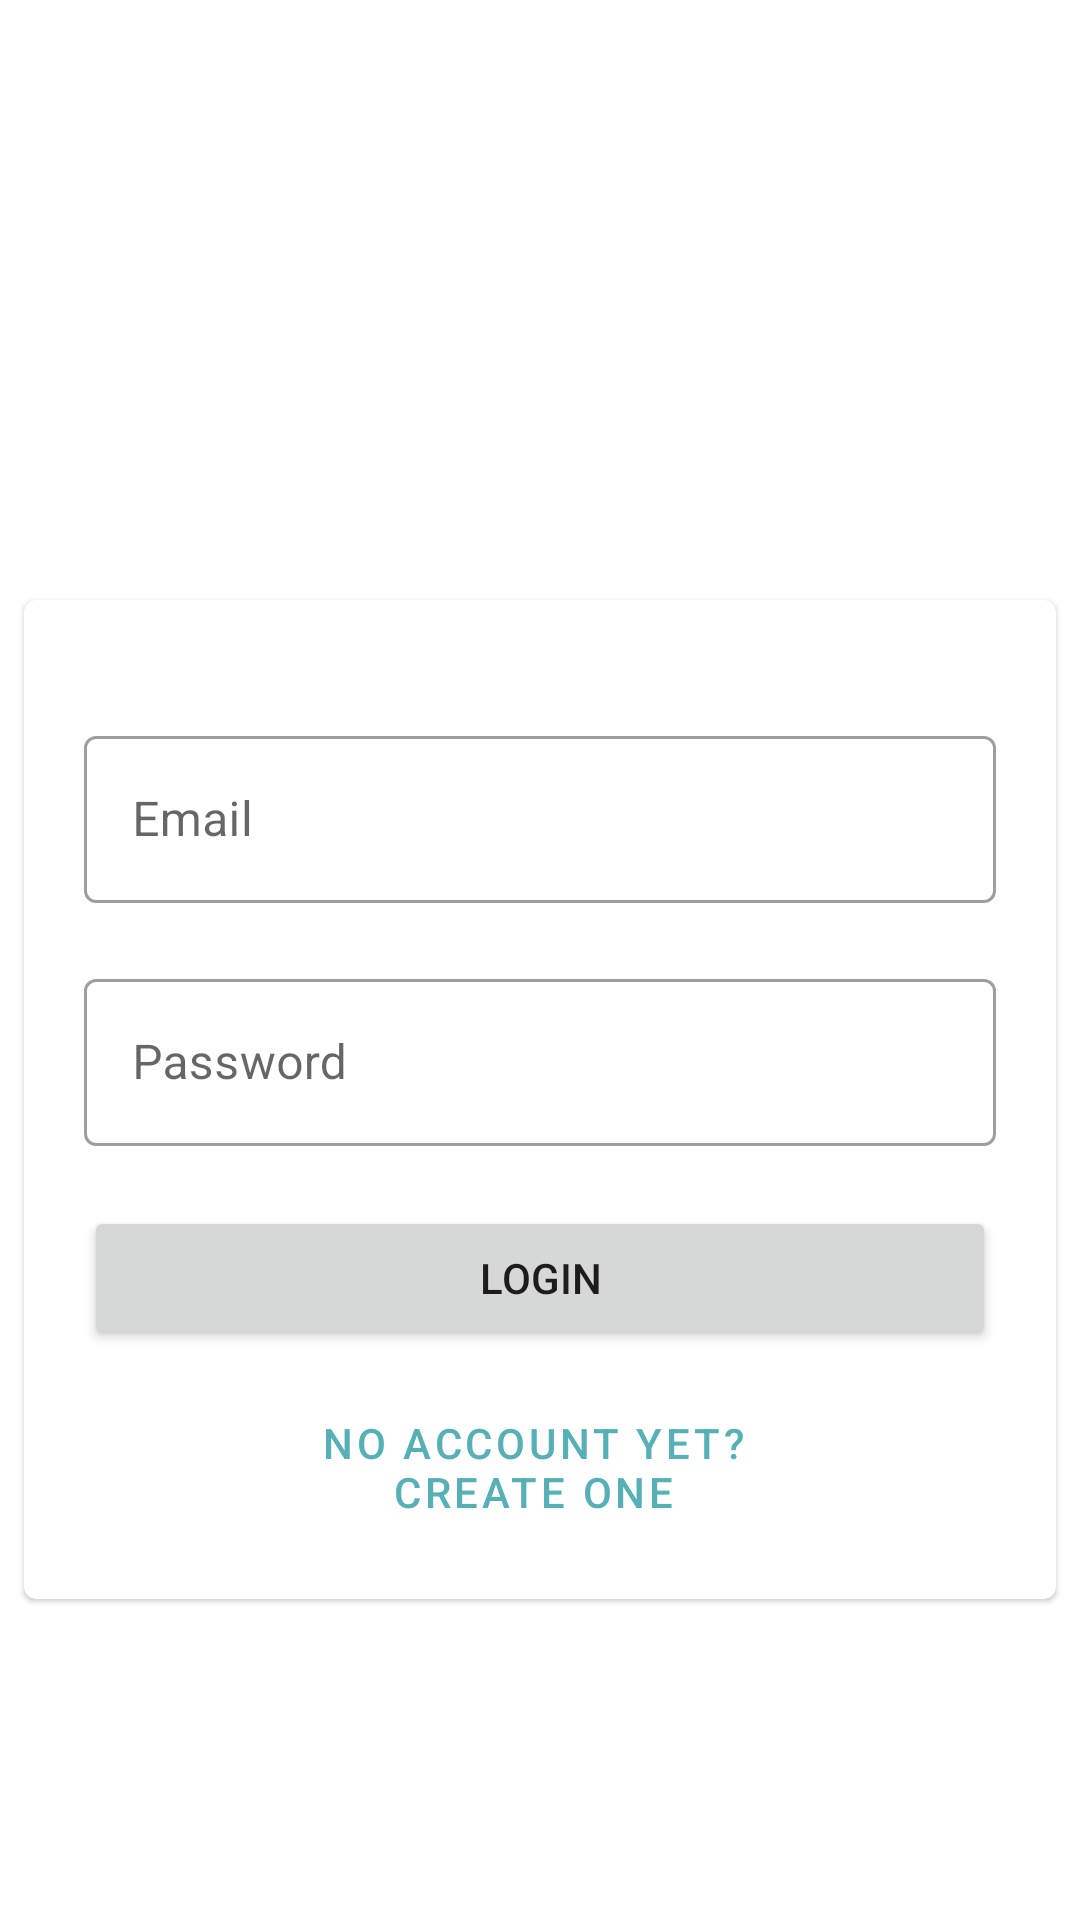

Here is an Android app screen rendered from its layout file. Give the layout XML and the strings, colors and styles it references.
<!-- AndroidManifest.xml: application theme AppTheme -->
<!-- res/layout/activity_login.xml -->
<?xml version="1.0" encoding="utf-8"?>
<androidx.constraintlayout.widget.ConstraintLayout xmlns:android="http://schemas.android.com/apk/res/android"
    xmlns:app="http://schemas.android.com/apk/res-auto"
    xmlns:tools="http://schemas.android.com/tools"
    android:layout_width="match_parent"
    android:layout_height="match_parent"
    tools:context=".register">


    <com.google.android.material.card.MaterialCardView
        android:id="@+id/card"
        android:layout_width="0dp"
        android:layout_height="wrap_content"
        android:layout_marginStart="8dp"
        android:layout_marginTop="200dp"

        android:layout_marginEnd="8dp"
        android:paddingBottom="50dp"
        app:layout_constraintEnd_toEndOf="parent"
        app:layout_constraintStart_toStartOf="parent"
        app:layout_constraintTop_toTopOf="parent">

        <LinearLayout
            android:id="@+id/linearLayout"
            android:layout_width="match_parent"
            android:layout_height="match_parent"
            android:layout_marginLeft="20dp"
            android:layout_marginTop="20dp"
            android:layout_marginRight="20dp"
            android:orientation="vertical"
            app:layout_constraintBottom_toBottomOf="parent"
            app:layout_constraintEnd_toEndOf="parent"
            app:layout_constraintStart_toStartOf="parent"
            app:layout_constraintTop_toTopOf="parent">

            <com.google.android.material.textfield.TextInputLayout
                style="@style/Widget.MaterialComponents.TextInputLayout.OutlinedBox"
                android:layout_width="match_parent"
                android:layout_height="wrap_content"
                android:layout_marginTop="20dp"
                android:hint="Email"
                android:id="@+id/email">

                <com.google.android.material.textfield.TextInputEditText

                    android:layout_width="match_parent"
                    android:layout_height="wrap_content"
                    android:inputType="textEmailAddress" />

            </com.google.android.material.textfield.TextInputLayout>

            <com.google.android.material.textfield.TextInputLayout
                android:id="@+id/password"
                style="@style/Widget.MaterialComponents.TextInputLayout.OutlinedBox"
                android:layout_width="match_parent"
                android:layout_height="wrap_content"
                android:layout_marginTop="20dp"
                android:hint="Password">

                <com.google.android.material.textfield.TextInputEditText
                    android:layout_width="match_parent"
                    android:layout_height="wrap_content"
                    android:inputType="textPassword" />

            </com.google.android.material.textfield.TextInputLayout>

            <LinearLayout
                android:layout_width="match_parent"
                android:layout_height="match_parent"
                android:layout_marginTop="20dp"
                android:layout_marginBottom="20dp"
                android:gravity="center"
                android:orientation="vertical">

                <Button
                    android:id="@+id/loginBtn"
                    android:layout_width="match_parent"
                    android:layout_height="match_parent"


                    android:text="Login" />

                <Button
                    android:id="@+id/registerNowBtn"
                    style="@style/Widget.MaterialComponents.Button.OutlinedButton.Icon"
                    android:layout_width="183dp"
                    android:layout_height="wrap_content"
                    android:layout_marginTop="15dp"
                    android:text="No account yet? Create one" />


            </LinearLayout>


        </LinearLayout>

    </com.google.android.material.card.MaterialCardView>


</androidx.constraintlayout.widget.ConstraintLayout>
<!-- resources referenced by this layout -->
<resources>
  <style name="AppTheme" parent="Theme.MaterialComponents.Light.NoActionBar">
          
          <item name="colorPrimary">@color/colorPrimary</item>
        <item name="colorPrimaryDark">@color/colorPrimaryDark</item>
  
      </style>
  <color name="colorPrimary">#56b0b6</color>
  <color name="colorPrimaryDark">#066E5F</color>
</resources>
